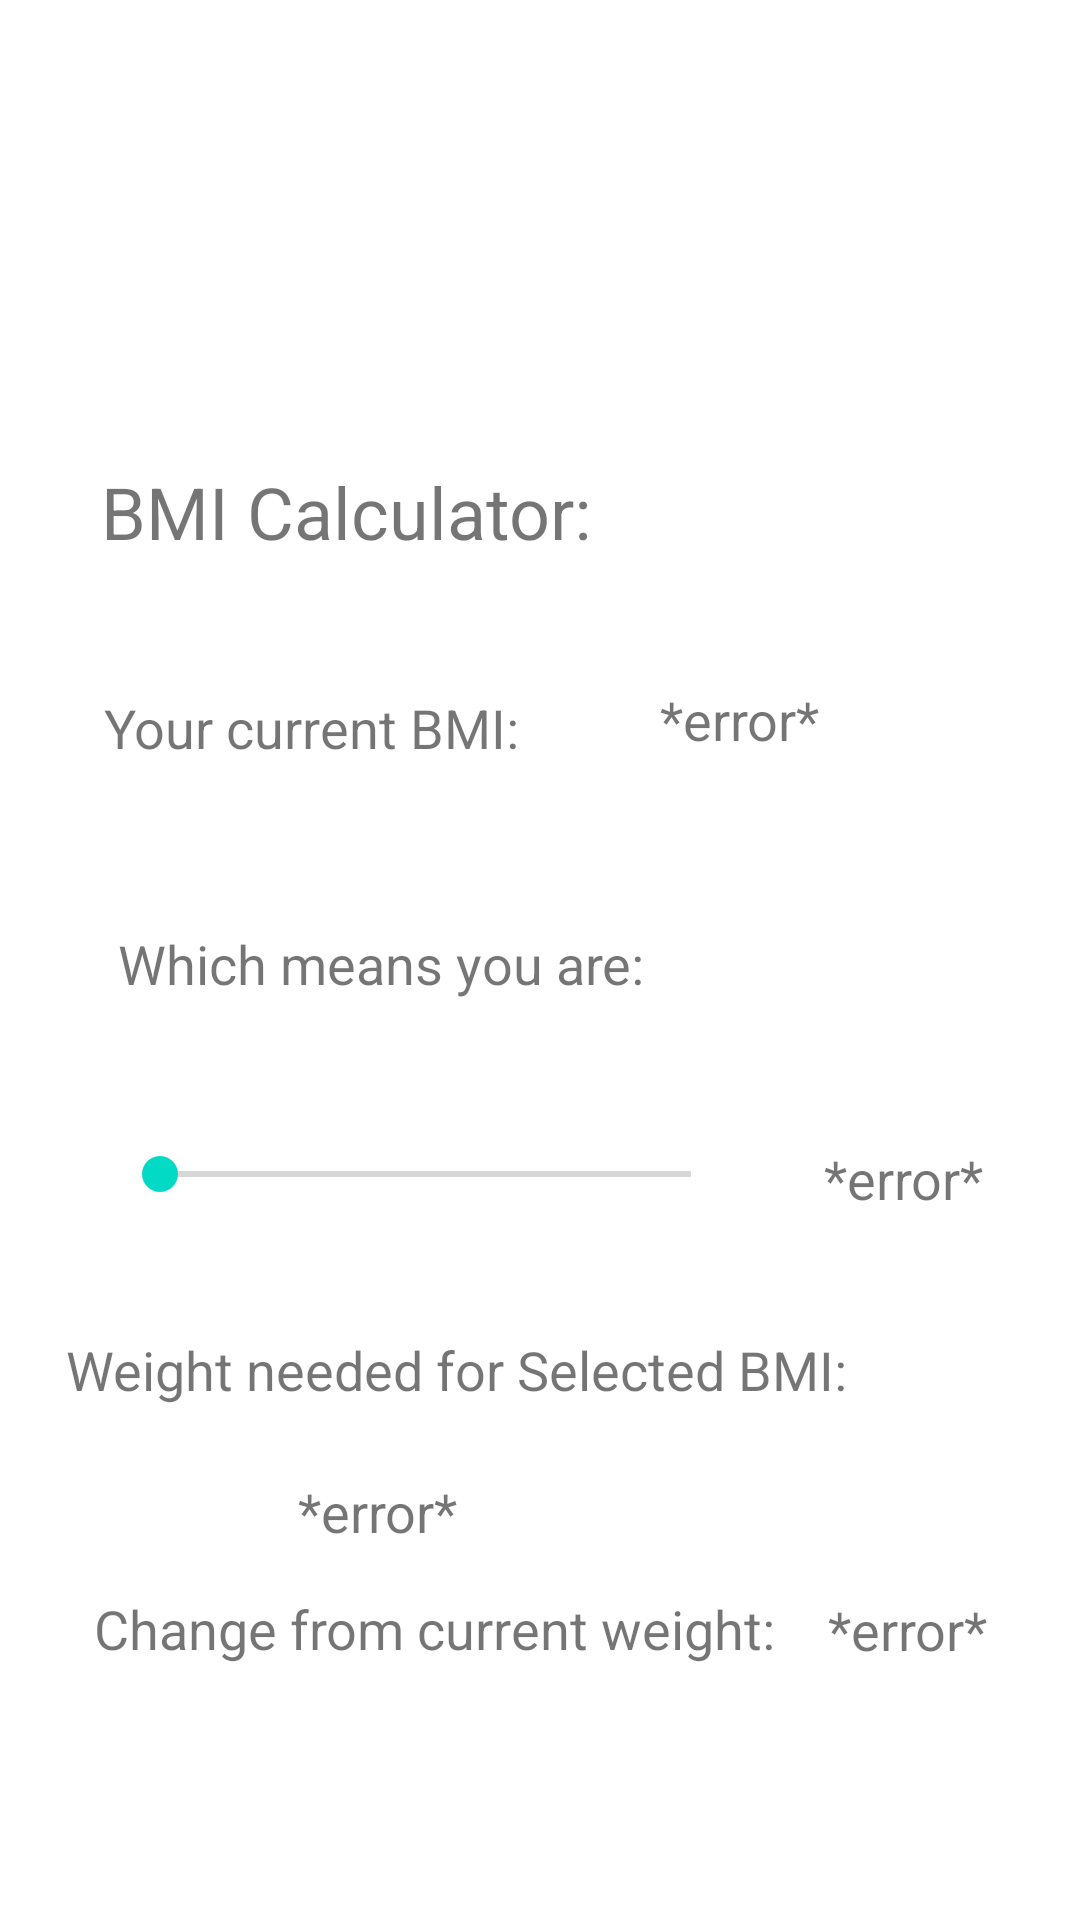

Reconstruct the res/layout file that produces this screen, plus the resources it refers to.
<!-- AndroidManifest.xml: application theme Theme.Week11 -->
<!-- res/layout/fragment_bmi.xml -->
<?xml version="1.0" encoding="utf-8"?>
<androidx.constraintlayout.widget.ConstraintLayout
    xmlns:android="http://schemas.android.com/apk/res/android"
    xmlns:app="http://schemas.android.com/apk/res-auto"
    xmlns:tools="http://schemas.android.com/tools"
    android:layout_width="match_parent"
    android:layout_height="match_parent">

    <TextView
        android:id="@+id/textView5"
        android:layout_width="wrap_content"
        android:layout_height="wrap_content"
        android:text="BMI Calculator:"
        android:textSize="24sp"
        app:layout_constraintBottom_toBottomOf="parent"
        app:layout_constraintEnd_toEndOf="parent"
        app:layout_constraintHorizontal_bias="0.172"
        app:layout_constraintStart_toStartOf="parent"
        app:layout_constraintTop_toTopOf="parent"
        app:layout_constraintVertical_bias="0.254" />

    <TextView
        android:id="@+id/bmiText"
        android:layout_width="wrap_content"
        android:layout_height="wrap_content"
        android:layout_marginBottom="100dp"
        android:text="Your current BMI: "
        android:textSize="18sp"
        app:layout_constraintBottom_toBottomOf="parent"
        app:layout_constraintEnd_toEndOf="parent"
        app:layout_constraintHorizontal_bias="0.16"
        app:layout_constraintStart_toStartOf="parent"
        app:layout_constraintTop_toBottomOf="@+id/textView5"
        app:layout_constraintVertical_bias="0.133" />

    <TextView
        android:id="@+id/changeText"
        android:layout_width="275dp"
        android:layout_height="26dp"
        android:text="Weight needed for Selected BMI:"
        android:textSize="18sp"
        app:layout_constraintBottom_toBottomOf="parent"
        app:layout_constraintEnd_toEndOf="parent"
        app:layout_constraintHorizontal_bias="0.257"
        app:layout_constraintStart_toStartOf="parent"
        app:layout_constraintTop_toBottomOf="@+id/bmiSeek"
        app:layout_constraintVertical_bias="0.2" />

    <SeekBar
        android:id="@+id/bmiSeek"
        android:layout_width="209dp"
        android:layout_height="21dp"
        android:max="6000"
        android:min="500"
        app:layout_constraintBottom_toBottomOf="parent"
        app:layout_constraintEnd_toEndOf="parent"
        app:layout_constraintHorizontal_bias="0.247"
        app:layout_constraintStart_toStartOf="parent"
        app:layout_constraintTop_toBottomOf="@+id/bmiText"
        app:layout_constraintVertical_bias="0.347" />

    <TextView
        android:id="@+id/thisMeanField"
        android:layout_width="wrap_content"
        android:layout_height="wrap_content"
        android:text="Which means you are:"
        android:textSize="18sp"
        app:layout_constraintBottom_toTopOf="@+id/bmiSeek"
        app:layout_constraintEnd_toEndOf="parent"
        app:layout_constraintHorizontal_bias="0.213"
        app:layout_constraintStart_toStartOf="parent"
        app:layout_constraintTop_toBottomOf="@+id/bmiText"
        app:layout_constraintVertical_bias="0.532" />

    <TextView
        android:id="@+id/BMIValue"
        android:layout_width="wrap_content"
        android:layout_height="wrap_content"
        android:text="*error*"
        android:textSize="18sp"
        app:layout_constraintBottom_toTopOf="@+id/thisMeanField"
        app:layout_constraintEnd_toEndOf="parent"
        app:layout_constraintHorizontal_bias="0.329"
        app:layout_constraintStart_toEndOf="@+id/bmiText"
        app:layout_constraintTop_toBottomOf="@+id/textView5"
        app:layout_constraintVertical_bias="0.42" />

    <TextView
        android:id="@+id/seekValue"
        android:layout_width="wrap_content"
        android:layout_height="wrap_content"
        android:text="*error*"
        android:textSize="18sp"
        app:layout_constraintBottom_toTopOf="@+id/changeText"
        app:layout_constraintEnd_toEndOf="parent"
        app:layout_constraintHorizontal_bias="0.467"
        app:layout_constraintStart_toEndOf="@+id/bmiSeek"
        app:layout_constraintTop_toBottomOf="@+id/thisMeanField"
        app:layout_constraintVertical_bias="0.545" />

    <TextView
        android:id="@+id/seekResult"
        android:layout_width="wrap_content"
        android:layout_height="wrap_content"
        android:text="*error*"
        android:textSize="18sp"
        app:layout_constraintBottom_toBottomOf="parent"
        app:layout_constraintEnd_toEndOf="parent"
        app:layout_constraintHorizontal_bias="0.324"
        app:layout_constraintStart_toStartOf="parent"
        app:layout_constraintTop_toBottomOf="@+id/changeText"
        app:layout_constraintVertical_bias="0.147" />

    <TextView
        android:id="@+id/textView8"
        android:layout_width="wrap_content"
        android:layout_height="wrap_content"
        android:text="Change from current weight: "
        android:textSize="18sp"
        app:layout_constraintBottom_toBottomOf="parent"
        app:layout_constraintEnd_toEndOf="parent"
        app:layout_constraintHorizontal_bias="0.244"
        app:layout_constraintStart_toStartOf="parent"
        app:layout_constraintTop_toBottomOf="@+id/seekResult"
        app:layout_constraintVertical_bias="0.148" />

    <TextView
        android:id="@+id/seekChangeres"
        android:layout_width="wrap_content"
        android:layout_height="wrap_content"
        android:text="*error*"
        android:textSize="18sp"
        app:layout_constraintBottom_toBottomOf="parent"
        app:layout_constraintEnd_toEndOf="parent"
        app:layout_constraintHorizontal_bias="0.306"
        app:layout_constraintStart_toEndOf="@+id/textView8"
        app:layout_constraintTop_toBottomOf="@+id/seekResult"
        app:layout_constraintVertical_bias="0.15" />
</androidx.constraintlayout.widget.ConstraintLayout>
<!-- resources referenced by this layout -->
<resources>
  <style name="Theme.Week11" parent="Theme.MaterialComponents.DayNight.DarkActionBar">
          
          <item name="colorPrimary">@color/purple_500</item>
          <item name="colorPrimaryVariant">@color/purple_700</item>
          <item name="colorOnPrimary">@color/white</item>
          
          <item name="colorSecondary">@color/teal_200</item>
          <item name="colorSecondaryVariant">@color/teal_700</item>
          <item name="colorOnSecondary">@color/black</item>
          
          <item name="android:statusBarColor" tools:targetApi="l">?attr/colorPrimaryVariant</item>
          
          <item name="windowActionBar">false</item>
          <item name="windowNoTitle">true</item>
      </style>
  <!-- not gathered from this repository: default colours our renderer supplied (Android Studio template values) -->
  <color name="purple_500">#FF6200EE</color>
  <color name="purple_700">#FF3700B3</color>
  <color name="teal_200">#FF03DAC5</color>
  <color name="teal_700">#FF018786</color>
  <color name="black">#FF000000</color>
  <color name="white">#FFFFFFFF</color>
</resources>
